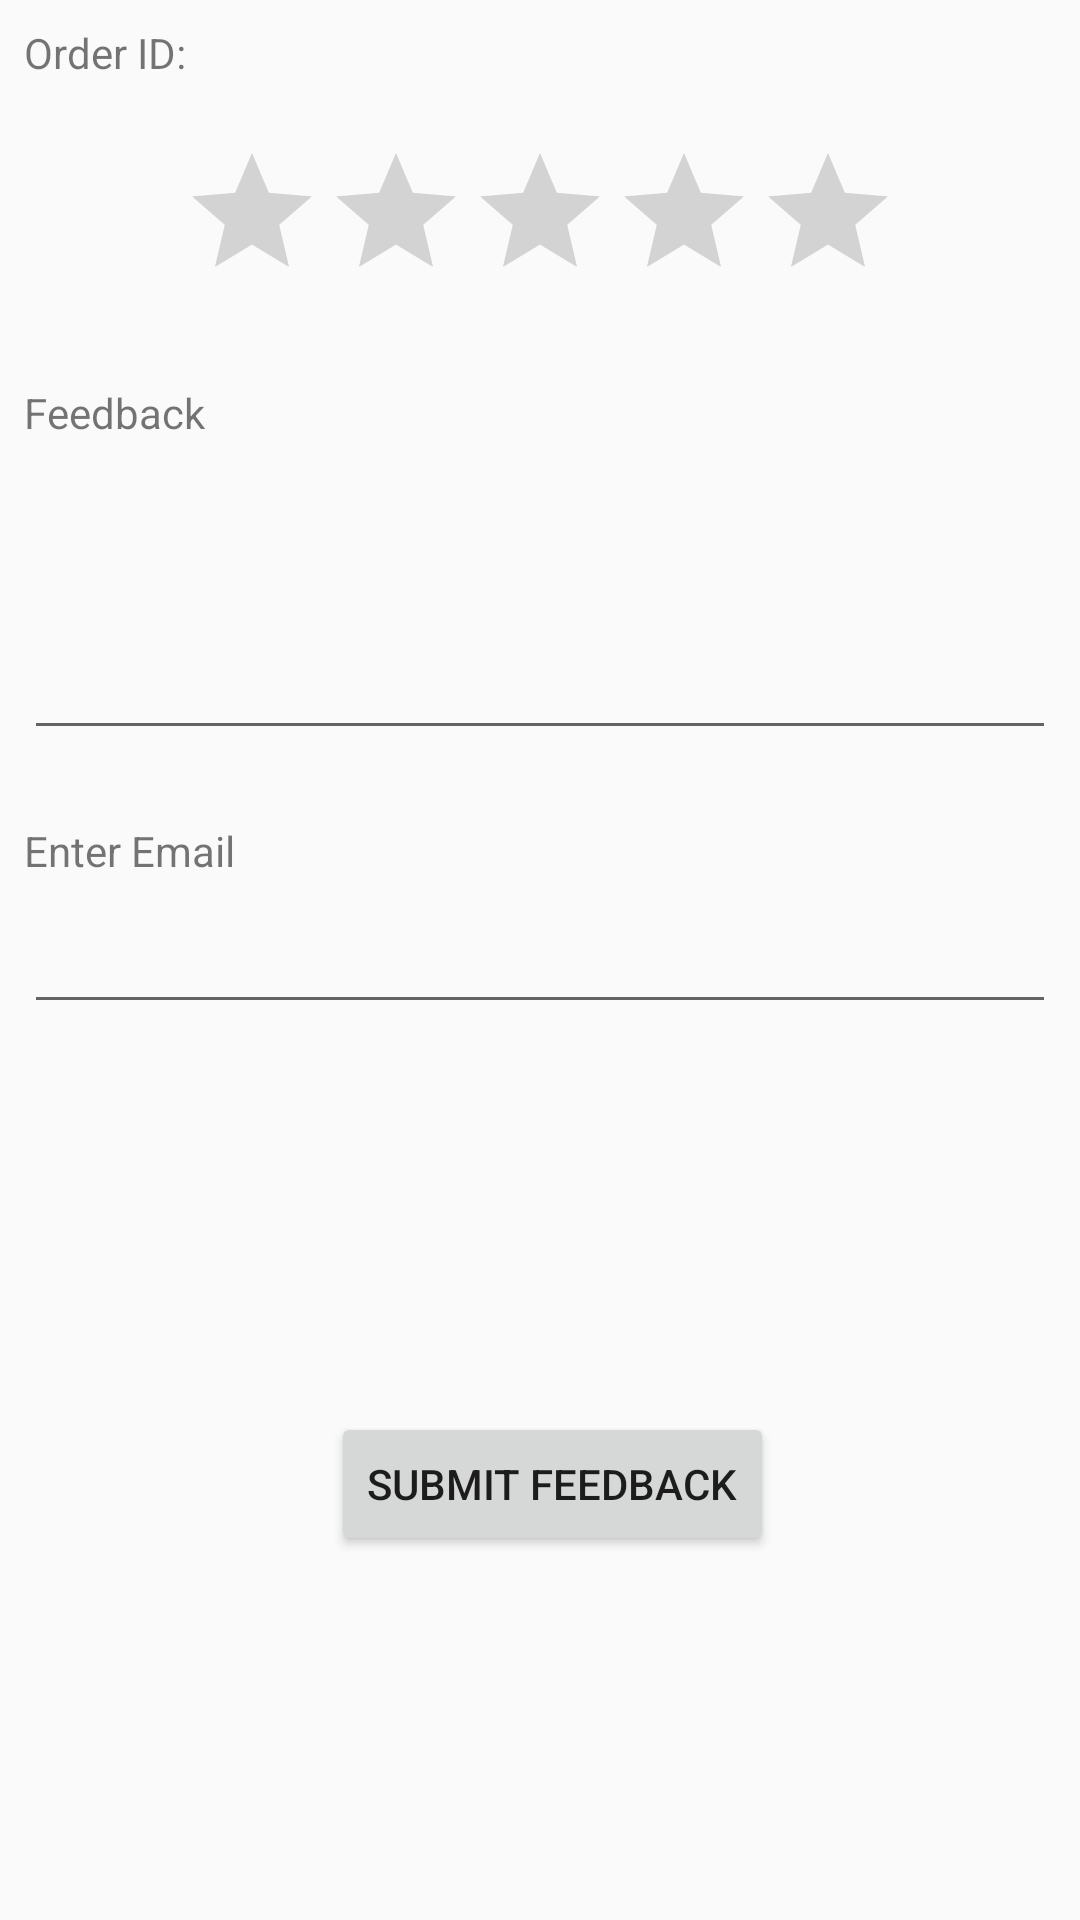

Layout XML and referenced resources for this Android screen:
<!-- AndroidManifest.xml: application theme AppTheme -->
<!-- res/layout/billing_activity_feedback.xml -->
<?xml version="1.0" encoding="utf-8"?>
<android.support.constraint.ConstraintLayout xmlns:android="http://schemas.android.com/apk/res/android"
    xmlns:app="http://schemas.android.com/apk/res-auto"
    xmlns:tools="http://schemas.android.com/tools"
    android:layout_width="match_parent"
    android:layout_height="match_parent"
    tools:context=".code.billing.Feedback">

    <TextView
        android:id="@+id/orderid_feedback"
        android:layout_width="wrap_content"
        android:layout_height="wrap_content"
        android:layout_marginStart="8dp"
        android:layout_marginTop="8dp"
        android:layout_marginEnd="8dp"
        android:text="Order ID: "
        app:layout_constraintEnd_toEndOf="parent"
        app:layout_constraintHorizontal_bias="0.0"
        app:layout_constraintStart_toStartOf="parent"
        app:layout_constraintTop_toTopOf="parent" />

    <RatingBar
        android:id="@+id/ratingBar_feedback"
        android:layout_width="wrap_content"
        android:layout_height="wrap_content"
        android:layout_marginStart="8dp"
        android:layout_marginTop="20dp"
        android:layout_marginEnd="8dp"
        app:layout_constraintEnd_toEndOf="parent"
        app:layout_constraintStart_toStartOf="parent"
        app:layout_constraintTop_toBottomOf="@+id/orderid_feedback" />

    <TextView
        android:id="@+id/textView2"
        android:layout_width="wrap_content"
        android:layout_height="20dp"
        android:layout_marginTop="24dp"
        android:layout_marginEnd="8dp"
        android:text="Feedback"
        app:layout_constraintEnd_toEndOf="parent"
        app:layout_constraintHorizontal_bias="0.0"
        app:layout_constraintStart_toStartOf="@+id/orderid_feedback"
        app:layout_constraintTop_toBottomOf="@+id/ratingBar_feedback" />

    <EditText
        android:id="@+id/editText2"
        android:layout_width="0dp"
        android:layout_height="94dp"
        android:layout_marginTop="8dp"
        android:layout_marginEnd="8dp"
        android:ems="10"
        android:inputType="textMultiLine"
        app:layout_constraintEnd_toEndOf="parent"
        app:layout_constraintStart_toStartOf="@+id/textView2"
        app:layout_constraintTop_toBottomOf="@+id/textView2" />

    <TextView
        android:id="@+id/textView4"
        android:layout_width="wrap_content"
        android:layout_height="18dp"
        android:layout_marginTop="24dp"
        android:layout_marginEnd="8dp"
        android:text="Enter Email"
        app:layout_constraintEnd_toEndOf="parent"
        app:layout_constraintHorizontal_bias="0.0"
        app:layout_constraintStart_toStartOf="@+id/editText2"
        app:layout_constraintTop_toBottomOf="@+id/editText2" />

    <EditText
        android:id="@+id/email_feedback"
        android:layout_width="0dp"
        android:layout_height="wrap_content"
        android:layout_marginStart="8dp"
        android:layout_marginTop="8dp"
        android:layout_marginEnd="8dp"
        android:ems="10"
        android:inputType="textEmailAddress"
        app:layout_constraintEnd_toEndOf="parent"
        app:layout_constraintStart_toStartOf="parent"
        app:layout_constraintTop_toBottomOf="@+id/textView4" />

    <Button
        android:id="@+id/submit_feedback"
        android:layout_width="wrap_content"
        android:layout_height="wrap_content"
        android:layout_marginStart="8dp"
        android:layout_marginTop="16dp"
        android:layout_marginBottom="8dp"
        android:text="Submit Feedback"
        app:layout_constraintBottom_toBottomOf="parent"
        app:layout_constraintEnd_toEndOf="parent"
        app:layout_constraintStart_toStartOf="parent"
        app:layout_constraintTop_toBottomOf="@+id/email_feedback" />

</android.support.constraint.ConstraintLayout>
<!-- resources referenced by this layout -->
<resources>
  <style name="AppTheme" parent="Theme.AppCompat.Light.DarkActionBar">
          
          <item name="colorPrimary">@color/appOrange</item>
          <item name="colorPrimaryDark">@color/appOrangeDark</item>
          <item name="colorAccent">@color/colorAccent</item>
      </style>
  <color name="appOrange">#ff9800</color>
  <color name="appOrangeDark">#ef6c00</color>
  <color name="colorAccent">#ff4081</color>
</resources>
